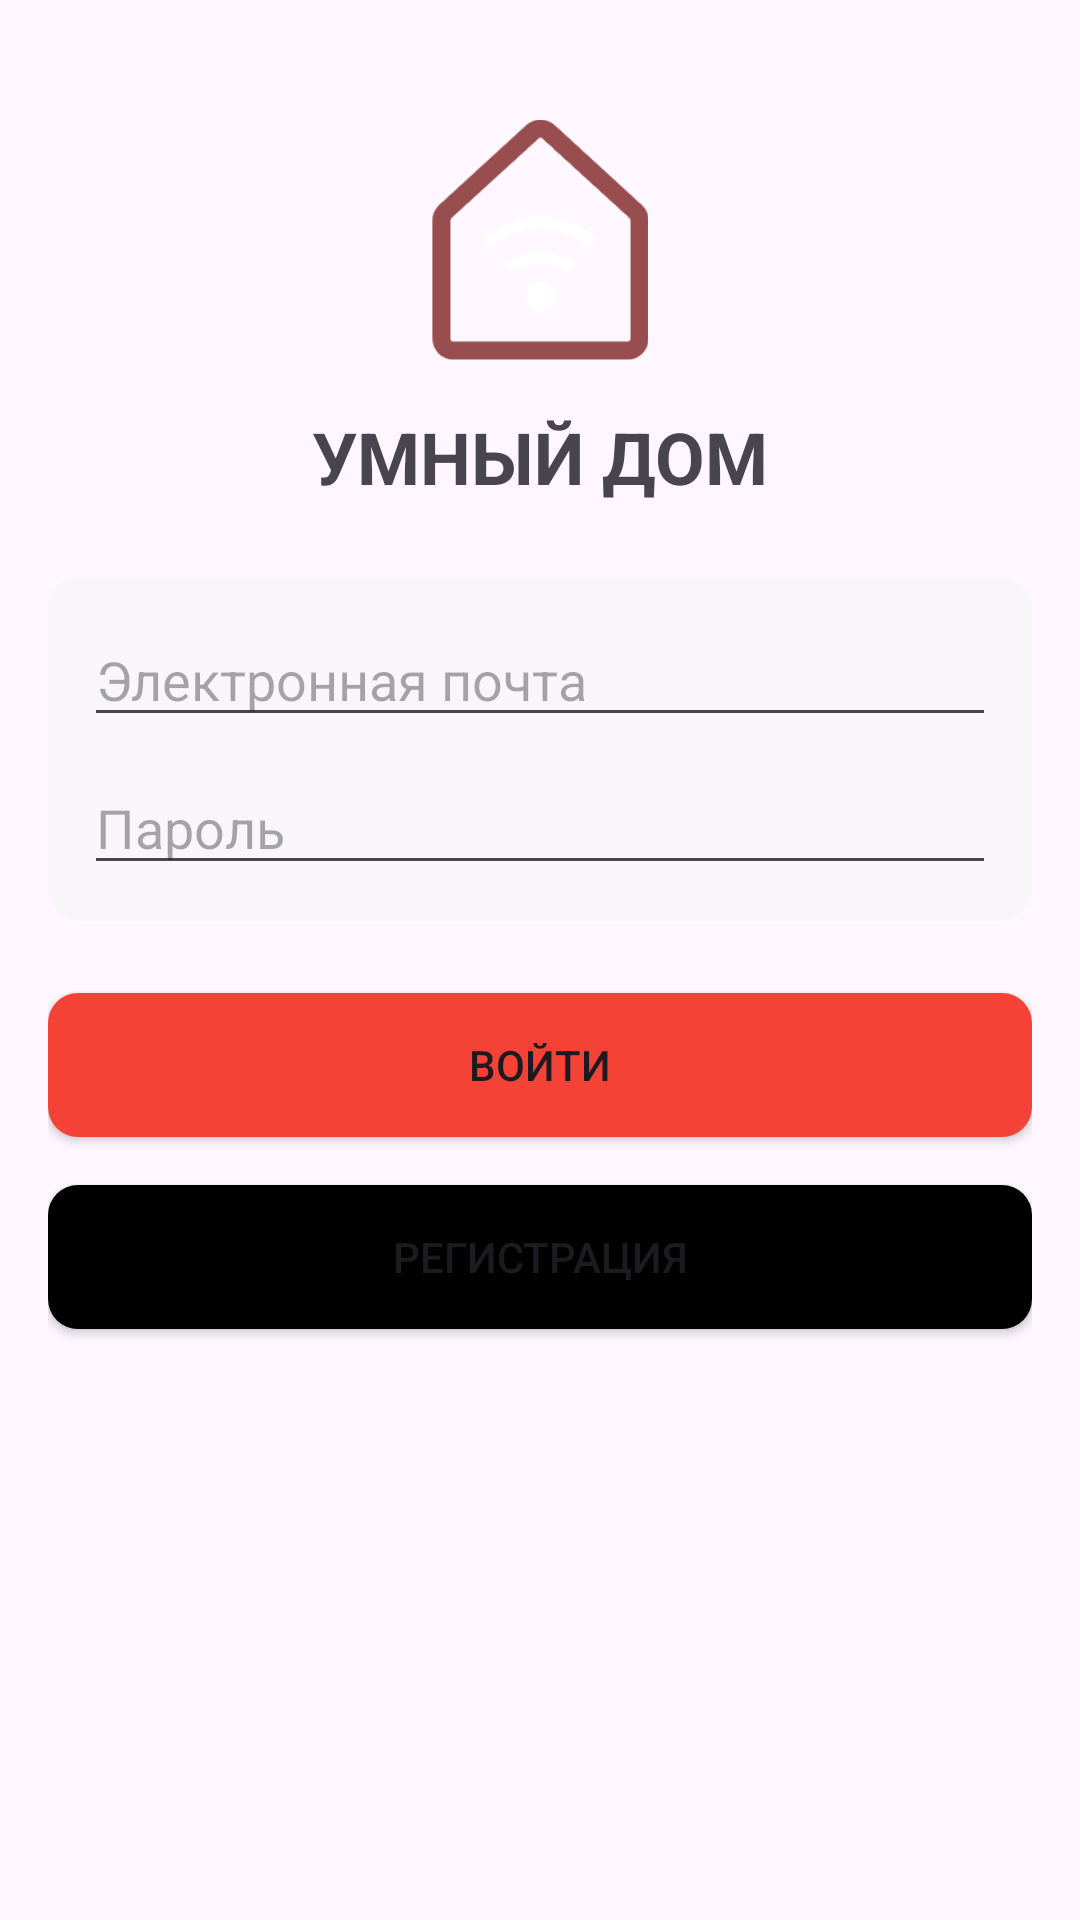

Here is an Android app screen rendered from its layout file. Give the layout XML and the strings, colors and styles it references.
<!-- AndroidManifest.xml: application theme Theme.SmartHouse2 -->
<!-- res/layout/activity_auth.xml -->
<?xml version="1.0" encoding="utf-8"?>
<androidx.constraintlayout.widget.ConstraintLayout xmlns:android="http://schemas.android.com/apk/res/android"
    xmlns:app="http://schemas.android.com/apk/res-auto"
    xmlns:tools="http://schemas.android.com/tools"
    android:layout_width="match_parent"
    android:layout_height="match_parent"
    android:background="@drawable/street3"
    android:padding="16dp">

    
    <ImageView
        android:id="@+id/logoImageView"
        android:layout_width="90dp"
        android:layout_height="80dp"
        android:layout_marginTop="24dp"
        android:src="@drawable/img"
        app:layout_constraintEnd_toEndOf="parent"
        app:layout_constraintStart_toStartOf="parent"
        app:layout_constraintTop_toTopOf="parent"
        tools:ignore="ContentDescription" />

    
    <TextView
        android:id="@+id/titleTextView"
        android:layout_width="wrap_content"
        android:layout_height="wrap_content"
        android:text="УМНЫЙ ДОМ"
        android:textSize="24sp"
        android:textStyle="bold"
        app:layout_constraintTop_toBottomOf="@id/logoImageView"
        app:layout_constraintStart_toStartOf="parent"
        app:layout_constraintEnd_toEndOf="parent"
        android:layout_marginTop="16dp" />

    
    <LinearLayout
        android:id="@+id/inputContainer"
        android:layout_width="0dp"
        android:layout_height="wrap_content"
        android:orientation="vertical"
        app:layout_constraintTop_toBottomOf="@id/titleTextView"
        app:layout_constraintStart_toStartOf="parent"
        app:layout_constraintEnd_toEndOf="parent"
        android:layout_marginTop="24dp"
        android:padding="8dp"
        android:background="@drawable/rounded_gray_background">

        <EditText
            android:id="@+id/emailEditText"
            android:layout_width="match_parent"
            android:layout_height="wrap_content"
            android:hint="Электронная почта"
            android:inputType="textEmailAddress"
            android:layout_margin="4dp" />

        <EditText
            android:id="@+id/passwordEditText"
            android:layout_width="match_parent"
            android:layout_height="wrap_content"
            android:hint="Пароль"
            android:inputType="textPassword"
            android:layout_margin="4dp" />
    </LinearLayout>

    
    <androidx.appcompat.widget.AppCompatButton
        android:id="@+id/loginButton"
        android:layout_width="0dp"
        android:layout_height="wrap_content"
        android:layout_marginTop="24dp"
        android:background="@drawable/button_background"
        android:backgroundTint="#F44336"
        android:text="Войти"
        app:layout_constraintTop_toBottomOf="@id/inputContainer"
        app:layout_constraintStart_toStartOf="parent"
        app:layout_constraintEnd_toEndOf="parent" />

    
    <androidx.appcompat.widget.AppCompatButton
        android:id="@+id/registerButton"
        android:layout_width="0dp"
        android:layout_height="wrap_content"
        android:text="Регистрация"
        android:background="@drawable/button_background"
        app:layout_constraintTop_toBottomOf="@id/loginButton"
        app:layout_constraintStart_toStartOf="parent"
        app:layout_constraintEnd_toEndOf="parent"
        android:layout_marginTop="16dp" />

</androidx.constraintlayout.widget.ConstraintLayout>
<!-- resources referenced by this layout -->
<resources>
  <!-- drawable button_background (drawable) -->
  <?xml version="1.0" encoding="utf-8"?>
  <shape xmlns:android="http://schemas.android.com/apk/res/android"
      android:shape="rectangle">
      <solid android:color="@android:color/black" /> 
      <corners android:radius="10dp" /> 
  </shape>
  <!-- drawable img: png bitmap (drawable, 24356 bytes) -->
  <!-- drawable rounded_gray_background (drawable) -->
  <?xml version="1.0" encoding="utf-8"?>
  <shape xmlns:android="http://schemas.android.com/apk/res/android"
      android:shape="rectangle">
      <solid android:color="#80F5F5F5" /> 
      <corners android:radius="10dp" /> 
  </shape>
  <style name="Theme.SmartHouse2" parent="Base.Theme.SmartHouse2" />
  <style name="Base.Theme.SmartHouse2" parent="Theme.Material3.DayNight.NoActionBar">
          
          
          
          <item name="colorButtonNormal">@android:color/black</item>
      </style>
</resources>
